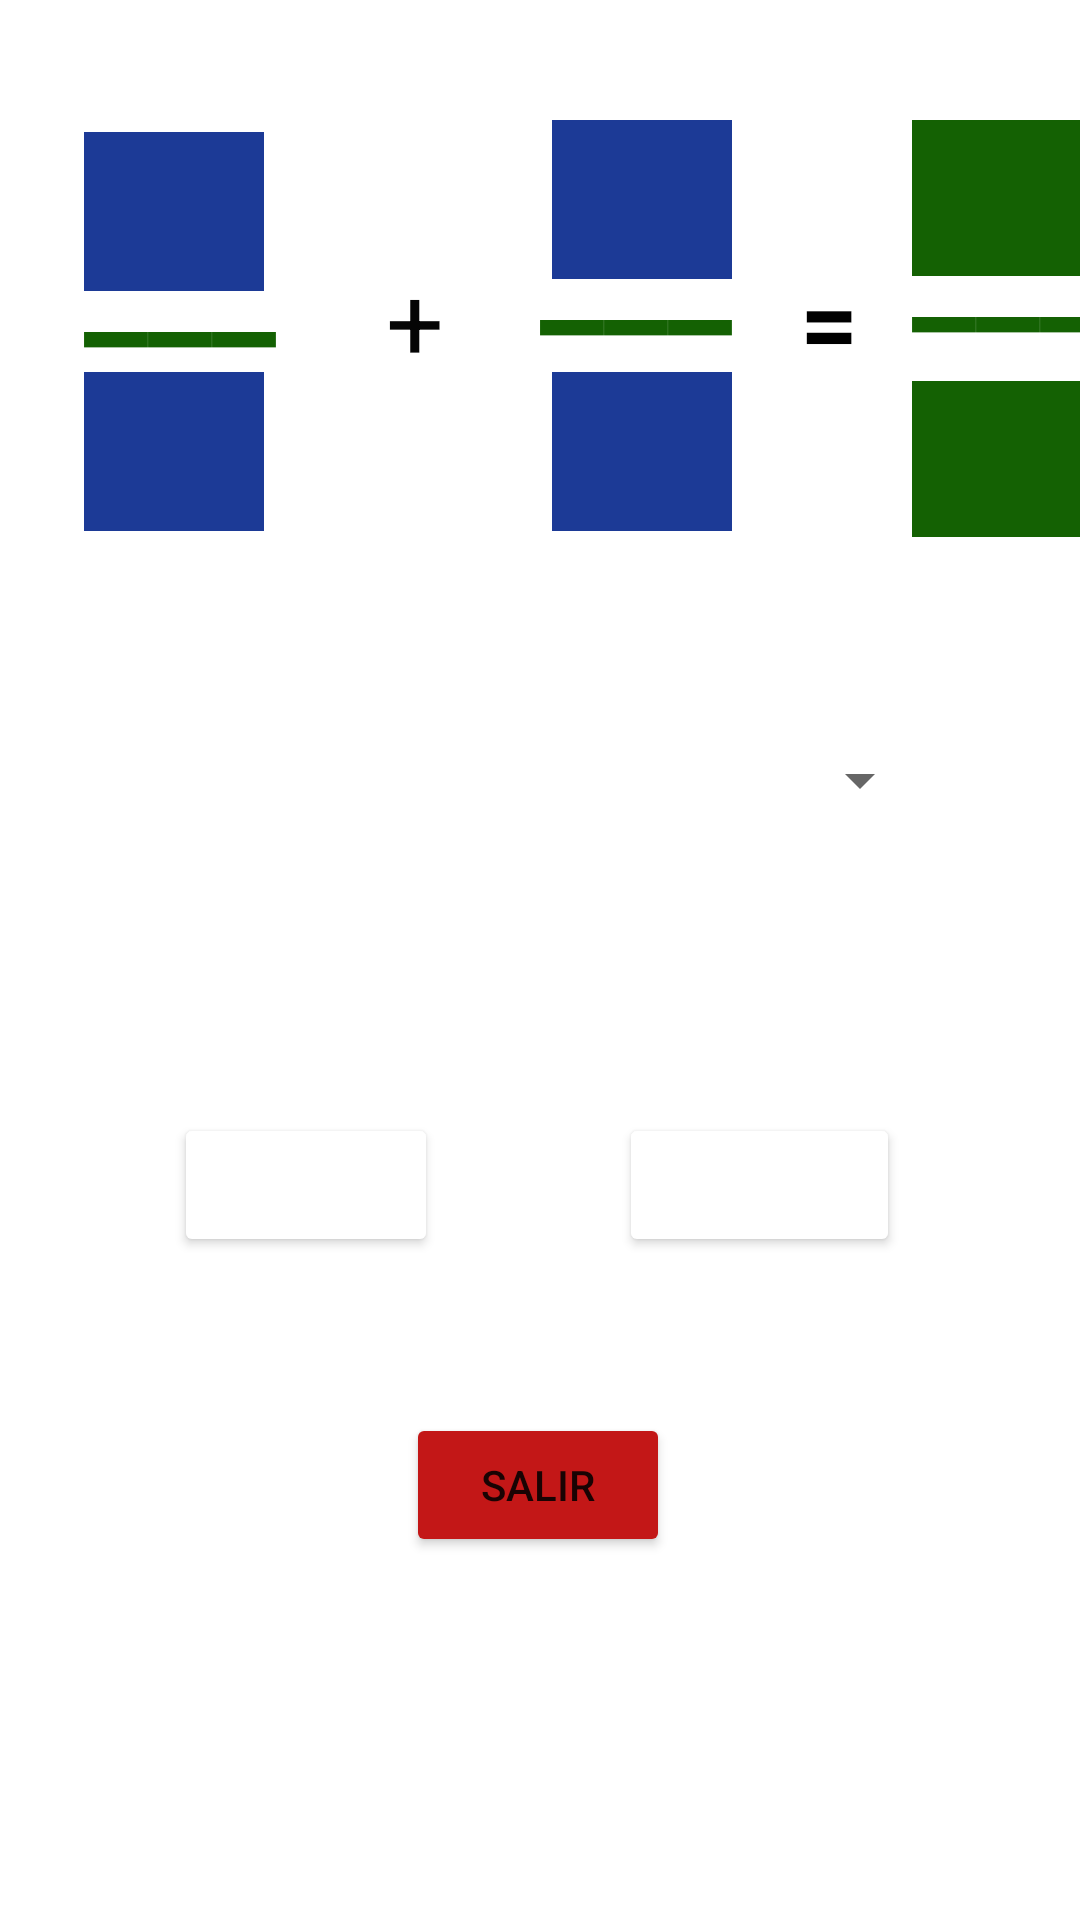

Layout XML and referenced resources for this Android screen:
<!-- AndroidManifest.xml: application theme Theme.Examen_calculadora -->
<!-- res/layout/activity_main.xml -->
<?xml version="1.0" encoding="utf-8"?>
<androidx.constraintlayout.widget.ConstraintLayout xmlns:android="http://schemas.android.com/apk/res/android"
    xmlns:app="http://schemas.android.com/apk/res-auto"
    xmlns:tools="http://schemas.android.com/tools"
    android:layout_width="match_parent"
    android:layout_height="match_parent"
    android:background="#FFFFFF"
    android:backgroundTintMode="add"
    tools:context=".MainActivity">

    <TextView
        android:id="@+id/textView4"
        android:layout_width="73dp"
        android:layout_height="23dp"
        android:layout_marginStart="28dp"
        android:layout_marginTop="4dp"
        android:gravity="bottom"
        android:text="___"
        android:textAlignment="inherit"
        android:textAllCaps="false"
        android:textColor="#146103"
        android:textSize="48sp"
        android:textStyle="bold"
        app:layout_constraintStart_toStartOf="parent"
        app:layout_constraintTop_toBottomOf="@+id/num1" />

    <TextView
        android:id="@+id/textView7"
        android:layout_width="73dp"
        android:layout_height="23dp"
        android:layout_marginStart="16dp"
        android:layout_marginTop="4dp"
        android:gravity="bottom"
        android:text="___"
        android:textAlignment="inherit"
        android:textAllCaps="false"
        android:textColor="#146103"
        android:textSize="48sp"
        android:textStyle="bold"
        app:layout_constraintStart_toEndOf="@+id/signo"
        app:layout_constraintTop_toBottomOf="@+id/num3" />

    <TextView
        android:id="@+id/textView9"
        android:layout_width="73dp"
        android:layout_height="23dp"
        android:layout_marginStart="8dp"
        android:layout_marginTop="4dp"
        android:gravity="bottom"
        android:text="___"
        android:textAlignment="inherit"
        android:textAllCaps="false"
        android:textColor="#146103"
        android:textSize="48sp"
        android:textStyle="bold"
        app:layout_constraintStart_toEndOf="@+id/textView6"
        app:layout_constraintTop_toBottomOf="@+id/resultado1" />

    <TextView
        android:id="@+id/signo"
        android:layout_width="51dp"
        android:layout_height="35dp"
        android:layout_marginStart="12dp"
        android:layout_marginTop="84dp"
        android:freezesText="false"
        android:gravity="center"
        android:text="+"
        android:textColor="#050505"
        android:textSize="34sp"
        android:textStyle="normal"
        app:layout_constraintStart_toEndOf="@+id/textView4"
        app:layout_constraintTop_toTopOf="parent" />

    <EditText
        android:id="@+id/num1"
        android:layout_width="60dp"
        android:layout_height="53dp"
        android:layout_marginStart="28dp"
        android:layout_marginTop="44dp"
        android:background="#130C0C"
        android:backgroundTint="#092E8A"
        android:backgroundTintMode="add"
        android:ems="10"
        android:inputType="number"
        android:textAlignment="center"
        android:textColor="#FFFFFF"
        android:textStyle="bold"
        app:layout_constraintStart_toStartOf="parent"
        app:layout_constraintTop_toTopOf="parent" />

    <EditText
        android:id="@+id/num3"
        android:layout_width="60dp"
        android:layout_height="53dp"
        android:layout_marginStart="96dp"
        android:layout_marginTop="40dp"
        android:background="#130C0C"
        android:backgroundTint="#092E8A"
        android:backgroundTintMode="add"
        android:ems="10"
        android:inputType="number"
        android:textAlignment="center"
        android:textColor="#FFFFFF"
        android:textStyle="bold"
        app:layout_constraintStart_toEndOf="@+id/num1"
        app:layout_constraintTop_toTopOf="parent" />

    <EditText
        android:id="@+id/num2"
        android:layout_width="60dp"
        android:layout_height="53dp"
        android:layout_marginStart="28dp"
        android:background="#130C0C"
        android:backgroundTint="#092E8A"
        android:backgroundTintMode="add"
        android:ems="10"
        android:inputType="number"
        android:textAlignment="center"
        android:textColor="#FFFFFF"
        android:textStyle="bold"
        app:layout_constraintStart_toStartOf="parent"
        app:layout_constraintTop_toBottomOf="@+id/textView4" />

    <EditText
        android:id="@+id/num4"
        android:layout_width="60dp"
        android:layout_height="53dp"
        android:layout_marginStart="96dp"
        android:layout_marginTop="4dp"
        android:background="#130C0C"
        android:backgroundTint="#092E8A"
        android:backgroundTintMode="add"
        android:ems="10"
        android:inputType="number"
        android:textAlignment="center"
        android:textColor="#FFFFFF"
        android:textStyle="bold"
        app:layout_constraintStart_toEndOf="@+id/num2"
        app:layout_constraintTop_toBottomOf="@+id/textView7" />

    <TextView
        android:id="@+id/textView6"
        android:layout_width="39dp"
        android:layout_height="36dp"
        android:layout_marginStart="4dp"
        android:layout_marginTop="84dp"
        android:gravity="center"
        android:text="="
        android:textAlignment="center"
        android:textColor="#000000"
        android:textSize="34sp"
        android:textStyle="bold"
        app:layout_constraintStart_toEndOf="@+id/textView7"
        app:layout_constraintTop_toTopOf="parent" />

    <TextView
        android:id="@+id/resultado1"
        android:layout_width="60dp"
        android:layout_height="52dp"
        android:layout_marginStart="60dp"
        android:layout_marginTop="40dp"
        android:background="#146103"
        android:freezesText="false"
        android:gravity="center"
        android:textColor="#FFFFFF"
        app:layout_constraintStart_toEndOf="@+id/num3"
        app:layout_constraintTop_toTopOf="parent" />

    <TextView
        android:id="@+id/resultado2"
        android:layout_width="60dp"
        android:layout_height="52dp"
        android:layout_marginStart="60dp"
        android:layout_marginTop="8dp"
        android:background="#146103"
        android:freezesText="false"
        android:gravity="center"
        android:textColor="#FFFFFF"
        app:layout_constraintStart_toEndOf="@+id/num4"
        app:layout_constraintTop_toBottomOf="@+id/textView9" />

    <Spinner
        android:id="@+id/sp"
        android:layout_width="262dp"
        android:layout_height="46dp"
        android:layout_marginTop="60dp"
        android:gravity="center"
        app:layout_constraintEnd_toEndOf="parent"
        app:layout_constraintHorizontal_bias="0.496"
        app:layout_constraintStart_toStartOf="parent"
        app:layout_constraintTop_toBottomOf="@+id/num4" />

    <Button
        android:id="@+id/button"
        android:layout_width="wrap_content"
        android:layout_height="wrap_content"
        android:layout_marginTop="88dp"
        android:layout_marginEnd="60dp"
        android:backgroundTint="#121745"
        android:backgroundTintMode="add"
        android:onClick="operaciones"
        android:text="Calcular"
        android:textColor="#FFFFFF"
        app:layout_constraintEnd_toEndOf="parent"
        app:layout_constraintTop_toBottomOf="@+id/sp" />

    <Button
        android:id="@+id/button3"
        android:layout_width="wrap_content"
        android:layout_height="wrap_content"
        android:layout_marginTop="88dp"
        android:backgroundTint="#0E4E0B"
        android:backgroundTintMode="add"
        android:onClick="limpiar"
        android:text="Nuevo"
        android:textColor="#FFFFFF"
        app:layout_constraintEnd_toStartOf="@+id/button"
        app:layout_constraintHorizontal_bias="0.489"
        app:layout_constraintStart_toStartOf="parent"
        app:layout_constraintTop_toBottomOf="@+id/sp" />

    <Button
        android:id="@+id/button4"
        android:layout_width="wrap_content"
        android:layout_height="wrap_content"
        android:layout_marginTop="188dp"
        android:backgroundTint="#C31717"
        android:onClick="salir"
        android:text="Salir"
        app:layout_constraintEnd_toEndOf="parent"
        app:layout_constraintHorizontal_bias="0.498"
        app:layout_constraintStart_toStartOf="parent"
        app:layout_constraintTop_toBottomOf="@+id/sp" />

</androidx.constraintlayout.widget.ConstraintLayout>
<!-- resources referenced by this layout -->
<resources>
  <style name="Theme.Examen_calculadora" parent="Theme.MaterialComponents.DayNight.DarkActionBar">
          
          <item name="colorPrimary">@color/purple_500</item>
          <item name="colorPrimaryVariant">@color/purple_700</item>
          <item name="colorOnPrimary">@color/white</item>
          
          <item name="colorSecondary">@color/teal_200</item>
          <item name="colorSecondaryVariant">@color/teal_700</item>
          <item name="colorOnSecondary">@color/black</item>
          
          <item name="android:statusBarColor">?attr/colorPrimaryVariant</item>
          
      </style>
  <!-- not gathered from this repository: default colours our renderer supplied (Android Studio template values) -->
  <color name="purple_500">#FF6200EE</color>
  <color name="purple_700">#FF3700B3</color>
  <color name="teal_200">#FF03DAC5</color>
  <color name="teal_700">#FF018786</color>
  <color name="black">#FF000000</color>
  <color name="white">#FFFFFFFF</color>
</resources>
